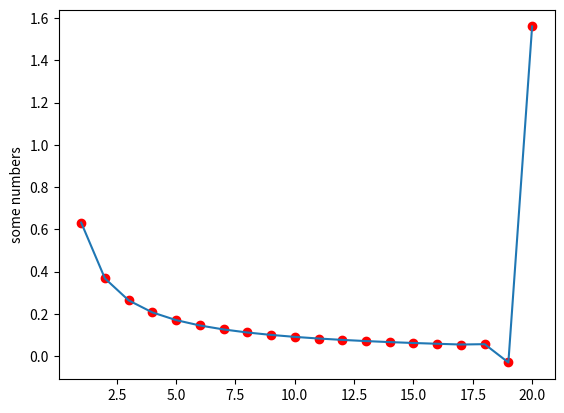

The matplotlib source for this figure:
import matplotlib.pyplot as plt
from math import exp
def f(n):
    if n==0:
        return 1-(1/exp(1))
    else:
        return 1-n*f(n-1)
a=[]
b=[]
for i in range(20):
    a.append(i+1)
    b.append(f(i))
    #print(f(i))
plt.plot(a,b,'ro')
plt.plot(a,b)
plt.ylabel('some numbers')
plt.show()